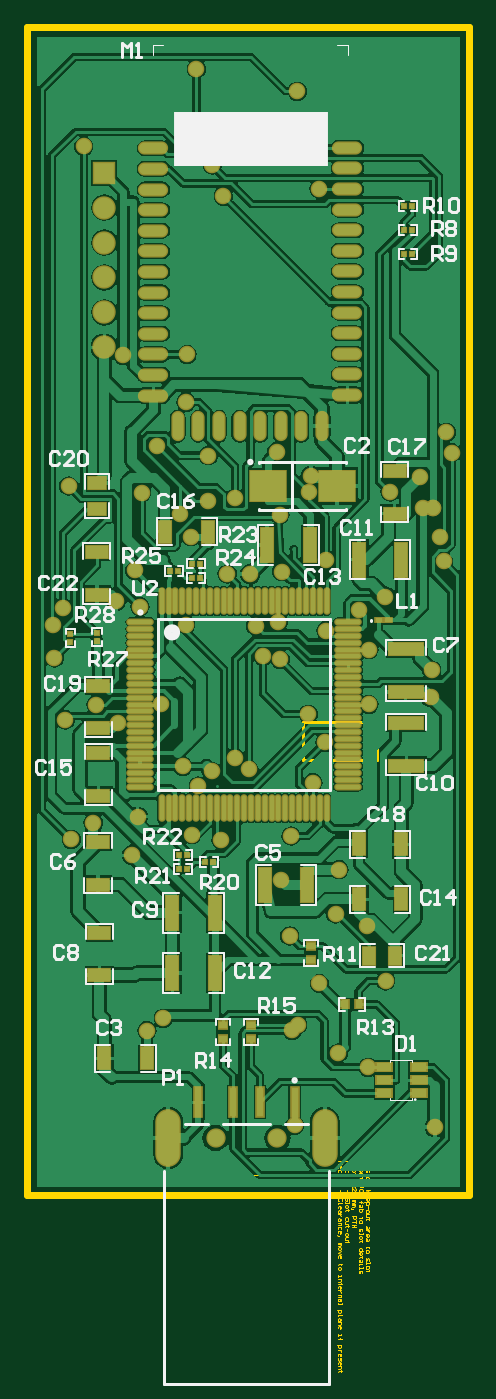
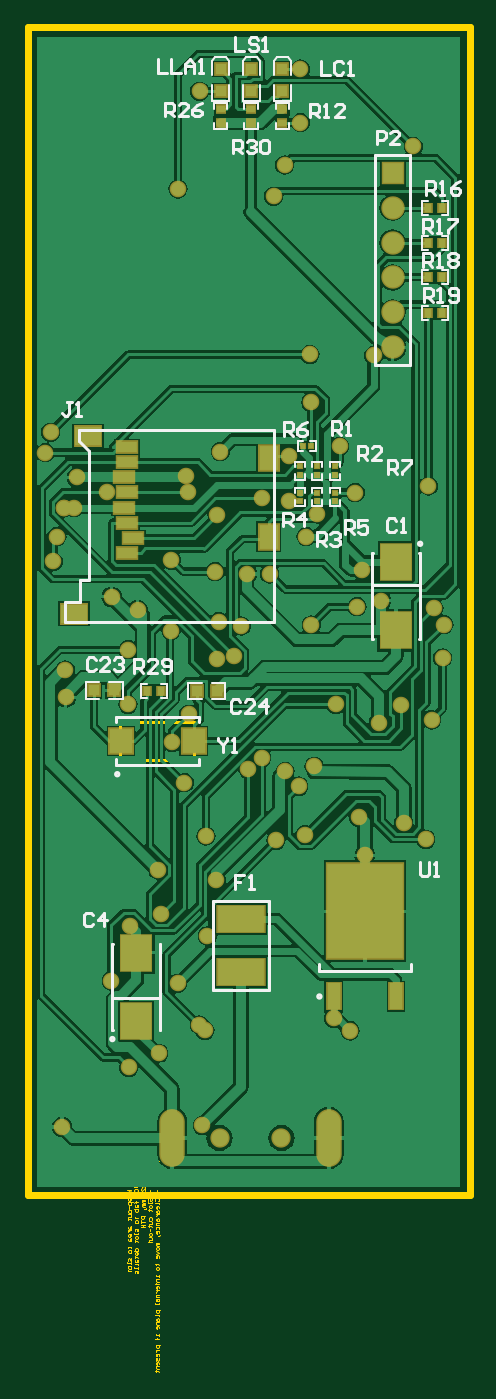
Circuit board: 9 layer files. Board 32.2 x 97.8 mm.
- bottom_copper: PCB_BLU_2.GBL (53836 bytes)
- bottom_silk: PCB_BLU_2.GBO (11289 bytes)
- paste: PCB_BLU_2.GBP (1658 bytes)
- bottom_mask: PCB_BLU_2.GBS (3855 bytes)
- outline: PCB_BLU_2.GM1 (12981 bytes)
- top_copper: PCB_BLU_2.GTL (83597 bytes)
- top_silk: PCB_BLU_2.GTO (17929 bytes)
- paste: PCB_BLU_2.GTP (4303 bytes)
- top_mask: PCB_BLU_2.GTS (6495 bytes)

=== bottom_copper: PCB_BLU_2.GBL (53836 bytes, source omitted) ===
=== bottom_silk: PCB_BLU_2.GBO (11289 bytes, source omitted) ===
=== paste: PCB_BLU_2.GBP ===
G04 Layer_Color=128*
%FSLAX24Y24*%
%MOIN*%
G70*
G01*
G75*
%ADD11R,0.0118X0.0118*%
%ADD15R,0.0118X0.0118*%
%ADD16R,0.0236X0.0197*%
%ADD23R,0.0197X0.0236*%
%ADD40R,0.0374X0.0748*%
%ADD41R,0.2165X0.2717*%
%ADD42R,0.0866X0.1024*%
%ADD43R,0.0315X0.0315*%
%ADD44R,0.0591X0.0315*%
%ADD45R,0.0748X0.0551*%
%ADD46R,0.0551X0.0709*%
%ADD47R,0.0669X0.0709*%
%ADD48R,0.1339X0.0748*%
D11*
X37067Y40000D02*
D03*
Y39764D02*
D03*
X36073Y39252D02*
D03*
Y39016D02*
D03*
X36585Y39252D02*
D03*
Y39016D02*
D03*
X37067Y39252D02*
D03*
Y39016D02*
D03*
X36073Y40000D02*
D03*
Y39764D02*
D03*
X36585Y40000D02*
D03*
Y39764D02*
D03*
D15*
X36762Y40581D02*
D03*
X36998D02*
D03*
D16*
X37579Y50246D02*
D03*
Y49852D02*
D03*
X38474Y50246D02*
D03*
Y49852D02*
D03*
X39350Y50246D02*
D03*
Y49852D02*
D03*
D23*
X41053Y33563D02*
D03*
X41447D02*
D03*
X33396Y44390D02*
D03*
X33002D02*
D03*
Y45433D02*
D03*
X33396D02*
D03*
X33002Y47411D02*
D03*
X33396D02*
D03*
X33002Y46407D02*
D03*
X33396D02*
D03*
D40*
X36114Y24813D02*
D03*
X34319D02*
D03*
D41*
X35217Y27254D02*
D03*
D42*
X41762Y26073D02*
D03*
Y24104D02*
D03*
X34321Y35305D02*
D03*
Y37274D02*
D03*
D43*
X37579Y51388D02*
D03*
Y50758D02*
D03*
X39350Y51388D02*
D03*
Y50758D02*
D03*
X38465Y51388D02*
D03*
Y50758D02*
D03*
X42392Y33583D02*
D03*
X42982D02*
D03*
X39449Y33573D02*
D03*
X40039D02*
D03*
D44*
X42028Y40555D02*
D03*
Y40122D02*
D03*
X42106Y39689D02*
D03*
X42028Y39256D02*
D03*
X42106Y38823D02*
D03*
X42028Y38390D02*
D03*
X41870Y37957D02*
D03*
X42028Y37524D02*
D03*
D45*
X43150Y40866D02*
D03*
X43543Y35787D02*
D03*
D46*
X37972Y40236D02*
D03*
Y37992D02*
D03*
D47*
X42205Y32136D02*
D03*
X40118D02*
D03*
D48*
X38760Y27037D02*
D03*
Y25501D02*
D03*
M02*

=== bottom_mask: PCB_BLU_2.GBS ===
G04 Layer_Color=16711935*
%FSLAX24Y24*%
%MOIN*%
G70*
G01*
G75*
%ADD57R,0.0177X0.0177*%
%ADD61R,0.0177X0.0177*%
%ADD62R,0.0316X0.0277*%
%ADD69R,0.0277X0.0316*%
%ADD74C,0.0671*%
%ADD75R,0.0671X0.0671*%
%ADD76C,0.0552*%
%ADD77O,0.0730X0.1655*%
%ADD78C,0.0474*%
%ADD79R,0.0454X0.0828*%
%ADD80R,0.2245X0.2797*%
%ADD81R,0.0946X0.1104*%
%ADD82R,0.0395X0.0395*%
%ADD83R,0.0671X0.0395*%
%ADD84R,0.0828X0.0631*%
%ADD85R,0.0631X0.0789*%
%ADD86R,0.0749X0.0789*%
%ADD87R,0.1419X0.0828*%
D57*
X37067Y40000D02*
D03*
Y39764D02*
D03*
X36073Y39252D02*
D03*
Y39016D02*
D03*
X36585Y39252D02*
D03*
Y39016D02*
D03*
X37067Y39252D02*
D03*
Y39016D02*
D03*
X36073Y40000D02*
D03*
Y39764D02*
D03*
X36585Y40000D02*
D03*
Y39764D02*
D03*
D61*
X36762Y40581D02*
D03*
X36998D02*
D03*
D62*
X37579Y50246D02*
D03*
Y49852D02*
D03*
X38474Y50246D02*
D03*
Y49852D02*
D03*
X39350Y50246D02*
D03*
Y49852D02*
D03*
D69*
X41053Y33563D02*
D03*
X41447D02*
D03*
X33396Y44390D02*
D03*
X33002D02*
D03*
Y45433D02*
D03*
X33396D02*
D03*
X33002Y47411D02*
D03*
X33396D02*
D03*
X33002Y46407D02*
D03*
X33396D02*
D03*
D74*
X34419Y43415D02*
D03*
Y44415D02*
D03*
Y45415D02*
D03*
Y46415D02*
D03*
Y47415D02*
D03*
D75*
Y48415D02*
D03*
D76*
X39380Y20758D02*
D03*
X37608D02*
D03*
D77*
X40738D02*
D03*
X36250D02*
D03*
D78*
X38170Y31650D02*
D03*
X39956Y23996D02*
D03*
X32950Y35470D02*
D03*
X36930Y29450D02*
D03*
X36792Y43210D02*
D03*
X44220Y40980D02*
D03*
X44040Y37990D02*
D03*
X44140Y37280D02*
D03*
X34810Y32660D02*
D03*
X36670Y31407D02*
D03*
X34100Y29790D02*
D03*
X33240Y35940D02*
D03*
X39769Y29411D02*
D03*
X35490Y39252D02*
D03*
X39450Y38610D02*
D03*
X39400Y35550D02*
D03*
X35940Y40580D02*
D03*
X39460Y34473D02*
D03*
X42000Y33180D02*
D03*
X37400Y40310D02*
D03*
Y39000D02*
D03*
X36580Y38640D02*
D03*
X39950Y50750D02*
D03*
X33472Y29318D02*
D03*
X37110Y30840D02*
D03*
X33830Y49170D02*
D03*
X35440Y35980D02*
D03*
X36750Y35460D02*
D03*
X38760Y35430D02*
D03*
X37940Y36920D02*
D03*
X36050Y33180D02*
D03*
X40394Y30939D02*
D03*
X37510Y48640D02*
D03*
X40740Y32100D02*
D03*
X40260Y32900D02*
D03*
X38970Y34560D02*
D03*
X42610Y39270D02*
D03*
X38560Y31320D02*
D03*
X42480Y25262D02*
D03*
X43839Y38823D02*
D03*
X43545D02*
D03*
X36110Y24190D02*
D03*
X35640Y23830D02*
D03*
X36900Y37993D02*
D03*
X34960Y43180D02*
D03*
X33396Y39439D02*
D03*
X33300Y32740D02*
D03*
X32990Y34516D02*
D03*
X37830Y47740D02*
D03*
X40570Y47952D02*
D03*
X39470Y28160D02*
D03*
X37500Y31260D02*
D03*
X39730Y26550D02*
D03*
X37760Y29290D02*
D03*
X39800Y23840D02*
D03*
X43890Y21070D02*
D03*
X37060Y51388D02*
D03*
Y49852D02*
D03*
X34180Y33170D02*
D03*
X39500Y36990D02*
D03*
X40760Y37310D02*
D03*
X40290Y39256D02*
D03*
X38605Y36920D02*
D03*
X43790Y33383D02*
D03*
X42470Y36270D02*
D03*
X41730Y35880D02*
D03*
X41050Y27180D02*
D03*
X40770Y35290D02*
D03*
X38160Y39090D02*
D03*
X36762Y41840D02*
D03*
X40584Y25186D02*
D03*
X41120Y23190D02*
D03*
X41978Y22785D02*
D03*
X42000Y34750D02*
D03*
X43840Y38823D02*
D03*
X44370Y40400D02*
D03*
X35377Y29968D02*
D03*
X35290Y37020D02*
D03*
X40340Y39730D02*
D03*
X39360Y40426D02*
D03*
X35220Y28860D02*
D03*
X43460Y39689D02*
D03*
X34760Y36159D02*
D03*
X41941Y26830D02*
D03*
X43800Y34170D02*
D03*
X41146Y28444D02*
D03*
X39872Y21120D02*
D03*
D79*
X36114Y24813D02*
D03*
X34319D02*
D03*
D80*
X35217Y27254D02*
D03*
D81*
X41762Y26073D02*
D03*
Y24104D02*
D03*
X34321Y35305D02*
D03*
Y37274D02*
D03*
D82*
X37579Y51388D02*
D03*
Y50758D02*
D03*
X39350Y51388D02*
D03*
Y50758D02*
D03*
X38465Y51388D02*
D03*
Y50758D02*
D03*
X42392Y33583D02*
D03*
X42982D02*
D03*
X39449Y33573D02*
D03*
X40039D02*
D03*
D83*
X42028Y40555D02*
D03*
Y40122D02*
D03*
X42106Y39689D02*
D03*
X42028Y39256D02*
D03*
X42106Y38823D02*
D03*
X42028Y38390D02*
D03*
X41870Y37957D02*
D03*
X42028Y37524D02*
D03*
D84*
X43150Y40866D02*
D03*
X43543Y35787D02*
D03*
D85*
X37972Y40236D02*
D03*
Y37992D02*
D03*
D86*
X42205Y32136D02*
D03*
X40118D02*
D03*
D87*
X38760Y27037D02*
D03*
Y25501D02*
D03*
M02*

=== outline: PCB_BLU_2.GM1 (12981 bytes, source omitted) ===
=== top_copper: PCB_BLU_2.GTL (83597 bytes, source omitted) ===
=== top_silk: PCB_BLU_2.GTO (17929 bytes, source omitted) ===
=== paste: PCB_BLU_2.GTP ===
G04 Layer_Color=8421504*
%FSLAX24Y24*%
%MOIN*%
G70*
G01*
G75*
%ADD10R,0.0354X0.0984*%
%ADD11R,0.0118X0.0118*%
%ADD12R,0.0354X0.0630*%
%ADD13R,0.0984X0.0354*%
%ADD14R,0.0630X0.0354*%
%ADD15R,0.0118X0.0118*%
%ADD16R,0.0236X0.0197*%
%ADD17R,0.0512X0.0354*%
%ADD18R,0.0197X0.0827*%
%ADD19R,0.1024X0.0866*%
%ADD20O,0.0118X0.0709*%
%ADD21O,0.0709X0.0118*%
%ADD22R,0.0354X0.0512*%
%ADD23R,0.0197X0.0236*%
%ADD24R,0.0197X0.0118*%
%ADD25O,0.0299X0.0787*%
%ADD26O,0.0787X0.0299*%
%ADD27R,0.0433X0.0236*%
D10*
X42933Y37333D02*
D03*
X41713D02*
D03*
X40305Y37756D02*
D03*
X39085D02*
D03*
X37589Y25482D02*
D03*
X36368D02*
D03*
X37589Y27215D02*
D03*
X36368D02*
D03*
X39016Y28012D02*
D03*
X40236D02*
D03*
D11*
X33445Y35207D02*
D03*
Y34970D02*
D03*
X34213Y34990D02*
D03*
Y35226D02*
D03*
D12*
X42933Y29173D02*
D03*
X41713D02*
D03*
X34419Y23041D02*
D03*
X35640D02*
D03*
X36171Y38130D02*
D03*
X37392D02*
D03*
X41713Y27598D02*
D03*
X42933D02*
D03*
D13*
X43071Y32638D02*
D03*
Y31417D02*
D03*
X43051Y34764D02*
D03*
Y33543D02*
D03*
D14*
X34252Y32500D02*
D03*
Y33720D02*
D03*
Y30561D02*
D03*
Y31781D02*
D03*
X34232Y29242D02*
D03*
Y28022D02*
D03*
X34281Y25423D02*
D03*
Y26644D02*
D03*
X34203Y36319D02*
D03*
Y37539D02*
D03*
X42736Y38652D02*
D03*
Y39872D02*
D03*
D15*
X36299Y37008D02*
D03*
X36535D02*
D03*
X36919Y36811D02*
D03*
X37156D02*
D03*
X37165Y37215D02*
D03*
X36929D02*
D03*
X43228Y46083D02*
D03*
X42992D02*
D03*
X43228Y46782D02*
D03*
X42992D02*
D03*
X43228Y47461D02*
D03*
X42992D02*
D03*
X36545Y28465D02*
D03*
X36781D02*
D03*
Y28868D02*
D03*
X36545D02*
D03*
X37303Y28671D02*
D03*
X37539D02*
D03*
D16*
X37825Y23996D02*
D03*
Y23602D02*
D03*
X38622Y23996D02*
D03*
Y23602D02*
D03*
X40344Y26260D02*
D03*
Y25866D02*
D03*
D17*
X34213Y38780D02*
D03*
Y39528D02*
D03*
D18*
X39872Y21781D02*
D03*
X38888D02*
D03*
X38100D02*
D03*
X37116D02*
D03*
D19*
X39114Y39439D02*
D03*
X41083D02*
D03*
D20*
X36063Y36152D02*
D03*
X36260D02*
D03*
X36457D02*
D03*
X36654D02*
D03*
X36850D02*
D03*
X37047D02*
D03*
X37244D02*
D03*
X37441D02*
D03*
X37638D02*
D03*
X37835D02*
D03*
X38031D02*
D03*
X38228D02*
D03*
X38425D02*
D03*
X38622D02*
D03*
X38819D02*
D03*
X39016D02*
D03*
X39213D02*
D03*
X39409D02*
D03*
X39606D02*
D03*
X39803D02*
D03*
X40000D02*
D03*
X40197D02*
D03*
X40394D02*
D03*
X40591D02*
D03*
X40787D02*
D03*
Y30207D02*
D03*
X40591D02*
D03*
X40394D02*
D03*
X40197D02*
D03*
X40000D02*
D03*
X39803D02*
D03*
X39606D02*
D03*
X39409D02*
D03*
X39213D02*
D03*
X39016D02*
D03*
X38819D02*
D03*
X38622D02*
D03*
X38425D02*
D03*
X38228D02*
D03*
X38031D02*
D03*
X37835D02*
D03*
X37638D02*
D03*
X37441D02*
D03*
X37244D02*
D03*
X37047D02*
D03*
X36850D02*
D03*
X36654D02*
D03*
X36457D02*
D03*
X36260D02*
D03*
X36063D02*
D03*
D21*
X41398Y35541D02*
D03*
Y35344D02*
D03*
Y35148D02*
D03*
Y34951D02*
D03*
Y34754D02*
D03*
Y34557D02*
D03*
Y34360D02*
D03*
Y34163D02*
D03*
Y33967D02*
D03*
Y33770D02*
D03*
Y33573D02*
D03*
Y33376D02*
D03*
Y33179D02*
D03*
Y32982D02*
D03*
Y32785D02*
D03*
Y32589D02*
D03*
Y32392D02*
D03*
Y32195D02*
D03*
Y31998D02*
D03*
Y31801D02*
D03*
Y31604D02*
D03*
Y31407D02*
D03*
Y31211D02*
D03*
Y31014D02*
D03*
Y30817D02*
D03*
X35453D02*
D03*
Y31014D02*
D03*
Y31211D02*
D03*
Y31407D02*
D03*
Y31604D02*
D03*
Y31801D02*
D03*
Y31998D02*
D03*
Y32195D02*
D03*
Y32392D02*
D03*
Y32589D02*
D03*
Y32785D02*
D03*
Y32982D02*
D03*
Y33179D02*
D03*
Y33376D02*
D03*
Y33573D02*
D03*
Y33770D02*
D03*
Y33967D02*
D03*
Y34163D02*
D03*
Y34360D02*
D03*
Y34557D02*
D03*
Y34754D02*
D03*
Y34951D02*
D03*
Y35148D02*
D03*
Y35344D02*
D03*
Y35541D02*
D03*
D22*
X42008Y25984D02*
D03*
X42756D02*
D03*
D23*
X41309Y24587D02*
D03*
X41703D02*
D03*
D24*
X42559Y35591D02*
D03*
X42283D02*
D03*
D25*
X36521Y41153D02*
D03*
X40065D02*
D03*
X39474D02*
D03*
X38883D02*
D03*
X38293D02*
D03*
X37702D02*
D03*
X37112D02*
D03*
X40655D02*
D03*
D26*
X41387Y42637D02*
D03*
Y43818D02*
D03*
Y44999D02*
D03*
Y45590D02*
D03*
Y46180D02*
D03*
Y46771D02*
D03*
Y47362D02*
D03*
Y47952D02*
D03*
Y48543D02*
D03*
Y49133D02*
D03*
X35828Y43212D02*
D03*
Y43803D02*
D03*
Y44393D02*
D03*
Y44984D02*
D03*
Y45574D02*
D03*
Y46165D02*
D03*
Y46755D02*
D03*
Y47346D02*
D03*
Y47936D02*
D03*
Y42621D02*
D03*
Y42031D02*
D03*
X41387Y42047D02*
D03*
Y43228D02*
D03*
Y44409D02*
D03*
X35828Y48527D02*
D03*
Y49117D02*
D03*
D27*
X42441Y22037D02*
D03*
Y22411D02*
D03*
Y22785D02*
D03*
X43425D02*
D03*
Y22411D02*
D03*
Y22037D02*
D03*
M02*

=== top_mask: PCB_BLU_2.GTS (6495 bytes, source omitted) ===
